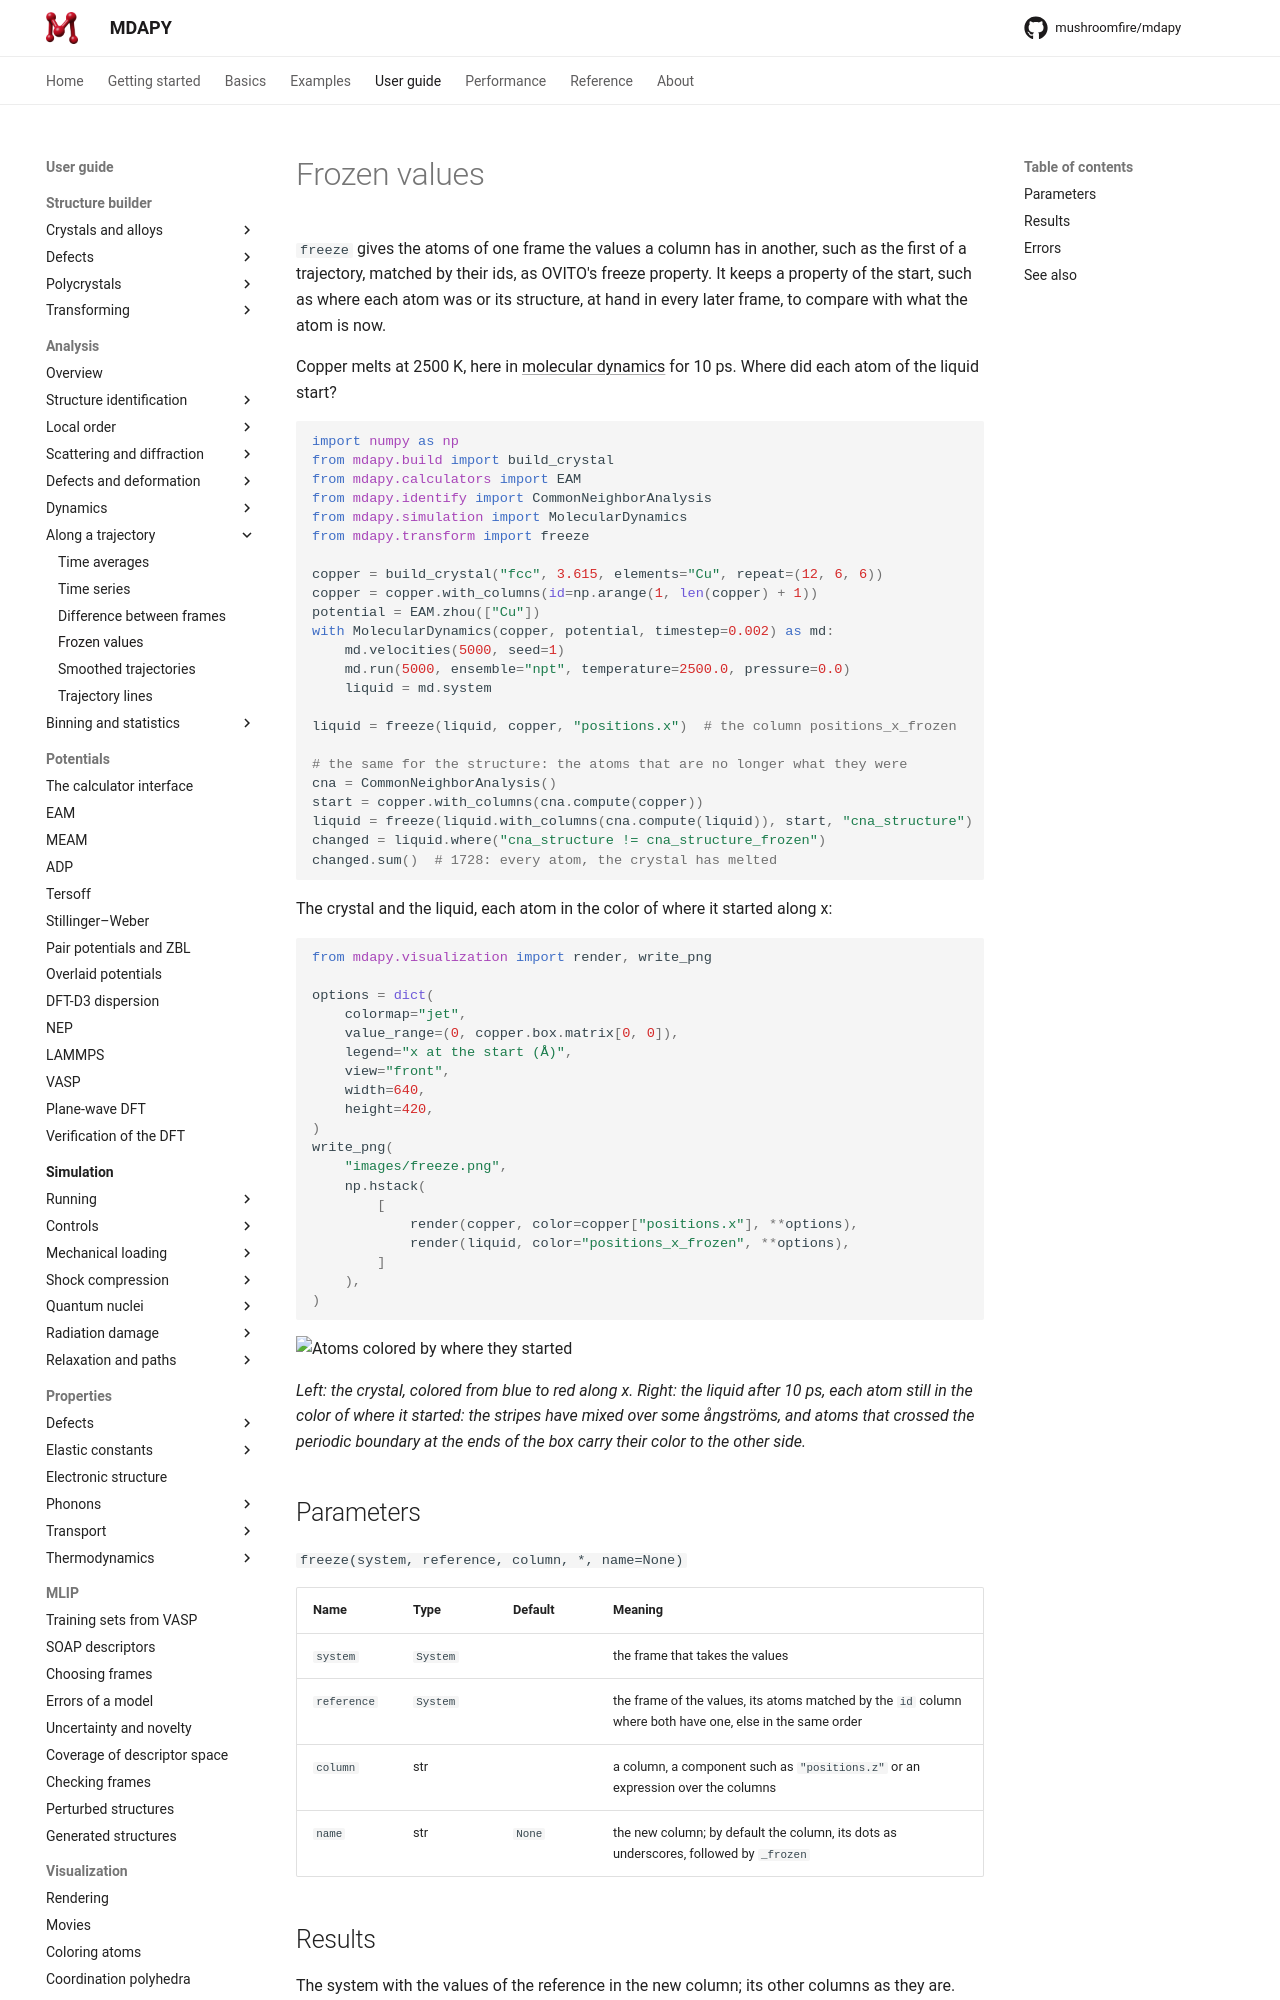

repository: mushroomfire/mdapy · page: dev/user-guide/analysis/freeze/index.html · generator: mkdocs

# Frozen values

`freeze` gives the atoms of one frame the values a column has in another,
such as the first of a trajectory, matched by their ids, as OVITO's freeze
property. It keeps a property of the start, such as where each atom was or
its structure, at hand in every later frame, to compare with what the atom is
now.

Copper melts at 2500 K, here in [molecular dynamics](../simulation/running.md) for
10 ps.
Where did each atom of the liquid start?

```python
import numpy as np
from mdapy.build import build_crystal
from mdapy.calculators import EAM
from mdapy.identify import CommonNeighborAnalysis
from mdapy.simulation import MolecularDynamics
from mdapy.transform import freeze

copper = build_crystal("fcc", 3.615, elements="Cu", repeat=(12, 6, 6))
copper = copper.with_columns(id=np.arange(1, len(copper) + 1))
potential = EAM.zhou(["Cu"])
with MolecularDynamics(copper, potential, timestep=0.002) as md:
    md.velocities(5000, seed=1)
    md.run(5000, ensemble="npt", temperature=2500.0, pressure=0.0)
    liquid = md.system

liquid = freeze(liquid, copper, "positions.x")  # the column positions_x_frozen

# the same for the structure: the atoms that are no longer what they were
cna = CommonNeighborAnalysis()
start = copper.with_columns(cna.compute(copper))
liquid = freeze(liquid.with_columns(cna.compute(liquid)), start, "cna_structure")
changed = liquid.where("cna_structure != cna_structure_frozen")
changed.sum()  # 1728: every atom, the crystal has melted
```

The crystal and the liquid, each atom in the color of where it started along x:

```python
from mdapy.visualization import render, write_png

options = dict(
    colormap="jet",
    value_range=(0, copper.box.matrix[0, 0]),
    legend="x at the start (Å)",
    view="front",
    width=640,
    height=420,
)
write_png(
    "images/freeze.png",
    np.hstack(
        [
            render(copper, color=copper["positions.x"], **options),
            render(liquid, color="positions_x_frozen", **options),
        ]
    ),
)
```

![Atoms colored by where they started](images/freeze.png)

*Left: the crystal, colored from blue to red along x. Right: the liquid after 10 ps,
each atom still in the color of where it started: the stripes have mixed over some
ångströms, and atoms that crossed the periodic boundary at the ends of the box carry
their color to the other side.*
